Run: headless pygame with SDL's dummy video driver; simulated clock (each Clock.tick advances the game by its frame time, no real sleeping); random seed 0; keys injected as events and as key.get_pressed() state; no mouse input.
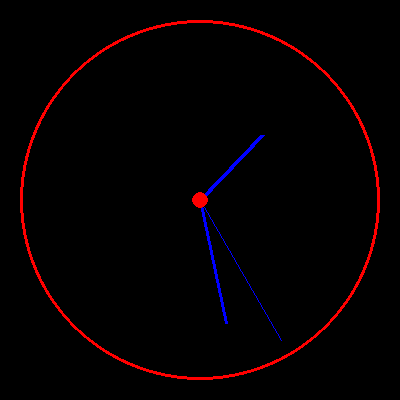
Frame 1 of 4 · flips 1–60 · no input
Frame 2 of 4 · flips 61–180 · tapped SPACE, RETURN · held RIGHT (→), D · screen unchanged from frame 1, image omitted
Frame 3 of 4 · flips 181–300 · held DOWN (↓), S · screen unchanged from frame 2, image omitted
Frame 4 of 4 · flips 301–420 · held LEFT (←), A, UP (↑), W · screen unchanged from frame 3, image omitted

The pygame program that drew these frames:

import pygame
import math
import time

# Initialize pygame
pygame.init()

# Set up display
WIDTH, HEIGHT = 400, 400
CENTER = (WIDTH // 2, HEIGHT // 2)
RADIUS = 180
screen = pygame.display.set_mode((WIDTH, HEIGHT))
pygame.display.set_caption(time.strftime("%H:%M:%S"))

# Colors
BLACK = (0, 0, 0)
WHITE = (255, 255, 255)
RED = (255, 0, 0)
BLUE = (0, 0, 255)

# Function to calculate hand positions
def get_hand_position(angle, length):
    rad = math.radians(angle)
    x = CENTER[0] + length * math.cos(rad)
    y = CENTER[1] - length * math.sin(rad)
    return int(x), int(y)

running = True
while running:
    screen.fill(BLACK)
    
    # Draw clock border
    pygame.draw.circle(screen, RED, CENTER, RADIUS, 3)
    
    # Get current time
    current_time = time.strftime("%H:%M:%S")
    pygame.display.set_caption(current_time)

    hours = int(time.strftime("%I"))  # 12-hour format
    minutes = int(time.strftime("%M"))
    seconds = int(time.strftime("%S"))

    # Calculate angles (adjusted for clock rotation)
    sec_angle = 90 - (seconds * 6)
    min_angle = 90 - (minutes * 6)
    hour_angle = 90 - ((hours % 12) * 30 + minutes * 0.5)

    # Draw hands
    pygame.draw.line(screen, BLUE, CENTER, get_hand_position(hour_angle, RADIUS * 0.5), 5)
    pygame.draw.line(screen, BLUE, CENTER, get_hand_position(min_angle, RADIUS * 0.7), 3)
    pygame.draw.line(screen, BLUE, CENTER, get_hand_position(sec_angle, RADIUS * 0.9), 1)

    pygame.draw.circle(screen, RED, CENTER, 8)  # Center point

    # Refresh display
    pygame.display.flip()
    
    # Handle quit event
    for event in pygame.event.get():
        if event.type == pygame.QUIT:
            running = False

    # Limit frame rate
    pygame.time.delay(1000)

pygame.quit()
